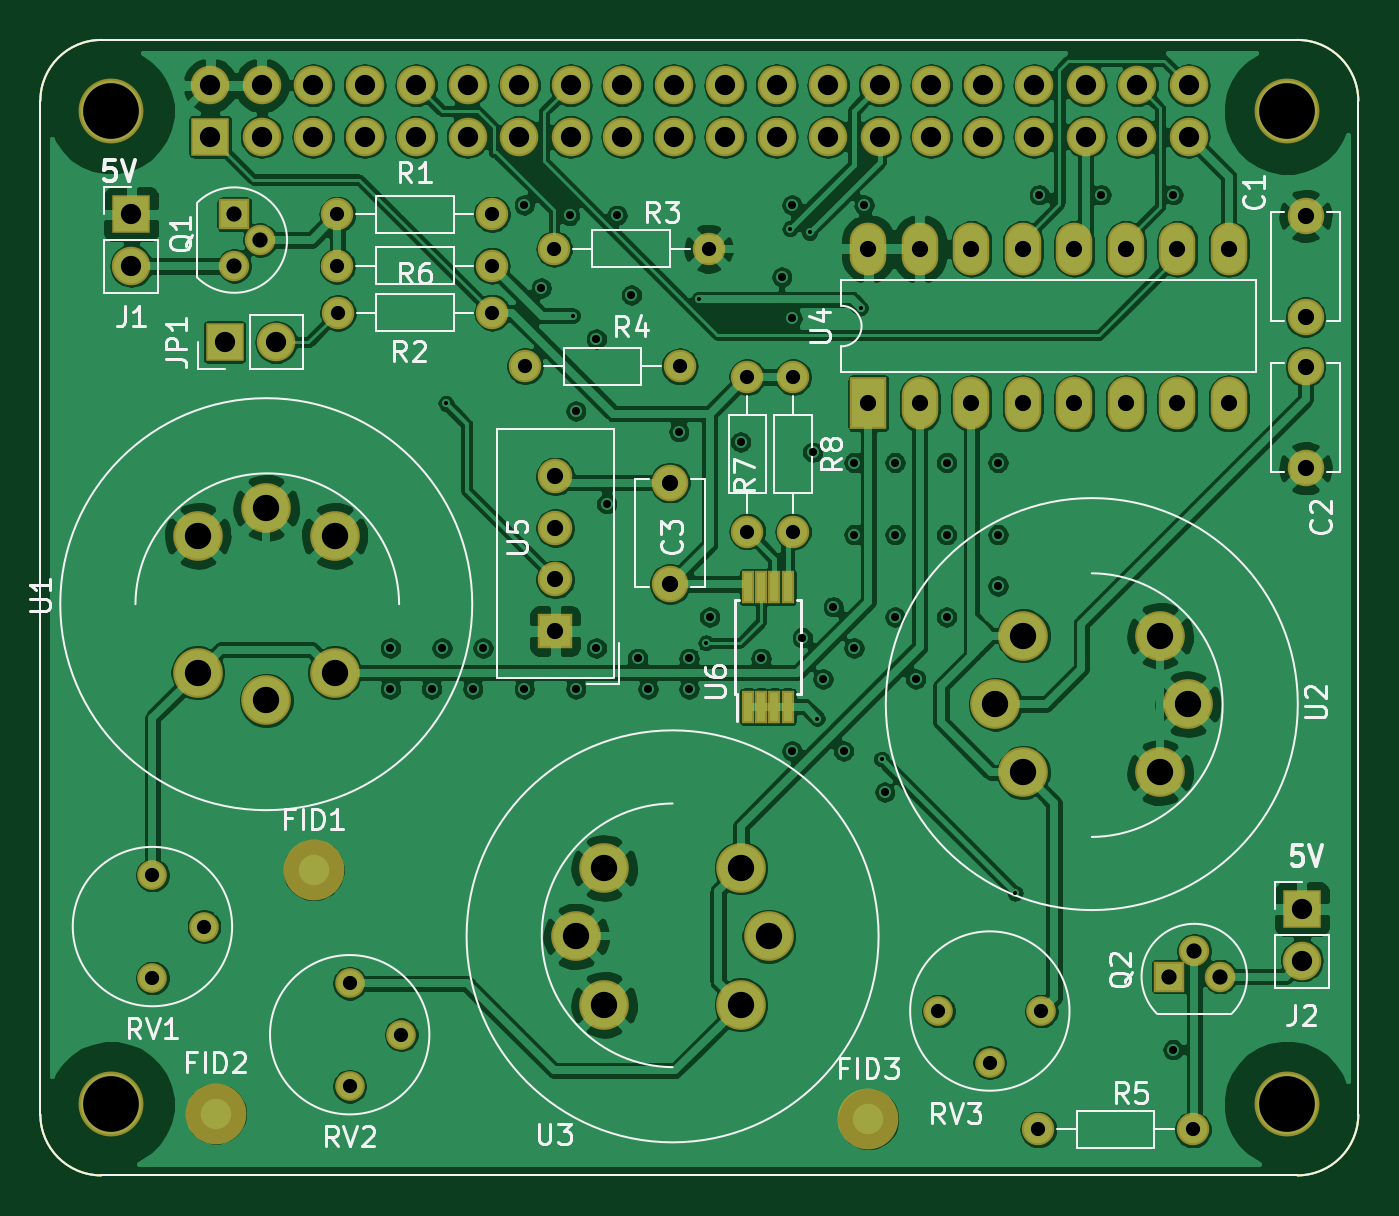
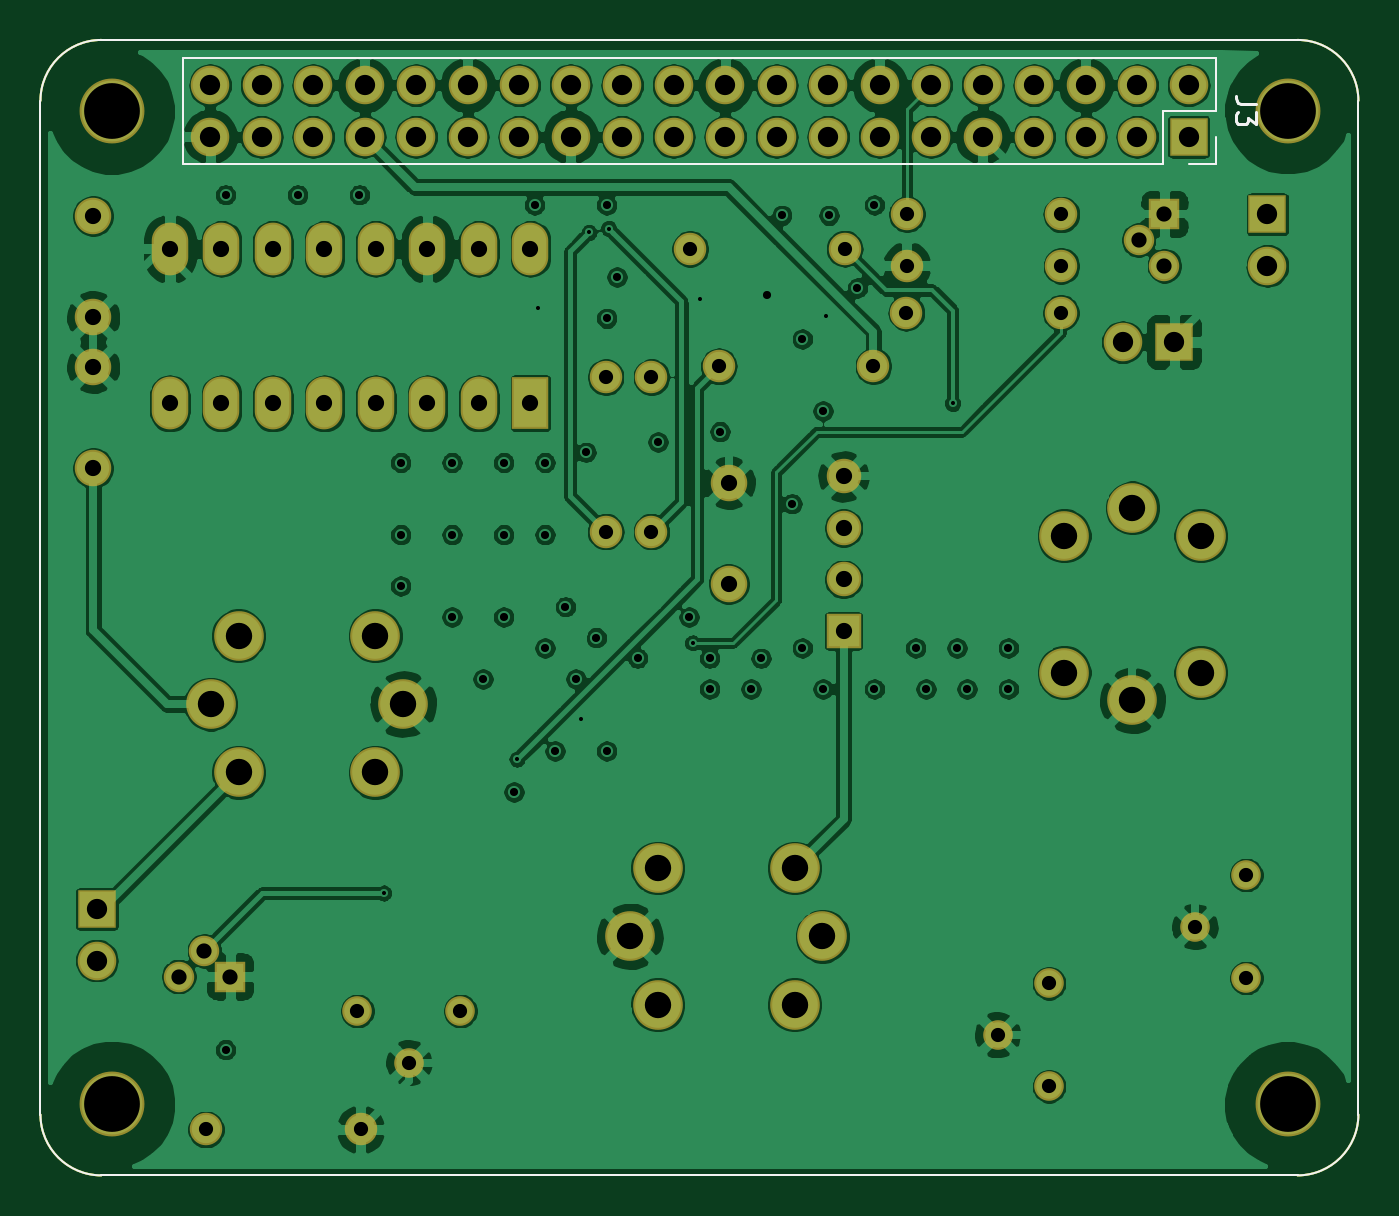
Circuit board: 12 layer files. Board 65.0 x 56.0 mm.
- bottom_copper: RPI_HAT_sensors-B_Cu.gbr (334003 bytes)
- bottom_mask: RPI_HAT_sensors-B_Mask.gbr (4635 bytes)
- bottom_silk: RPI_HAT_sensors-B_SilkS.gbr (1935 bytes)
- outline: RPI_HAT_sensors-Edge_Cuts.gbr (985 bytes)
- top_copper: RPI_HAT_sensors-F_Cu.gbr (353850 bytes)
- top_mask: RPI_HAT_sensors-F_Mask.gbr (4978 bytes)
- paste: RPI_HAT_sensors-F_Paste.gbr (1251 bytes)
- top_silk: RPI_HAT_sensors-F_SilkS.gbr (27756 bytes)
- inner_copper: RPI_HAT_sensors-In1_Cu.gbr (6253 bytes)
- inner_copper: RPI_HAT_sensors-In2_Cu.gbr (292765 bytes)
- drill: RPI_HAT_sensors-NPTH.drl (346 bytes)
- drill: RPI_HAT_sensors-PTH.drl (3319 bytes)

=== bottom_copper: RPI_HAT_sensors-B_Cu.gbr (334003 bytes, source omitted) ===
=== bottom_mask: RPI_HAT_sensors-B_Mask.gbr ===
G04 #@! TF.GenerationSoftware,KiCad,Pcbnew,(5.1.0)-1*
G04 #@! TF.CreationDate,2021-12-23T12:13:41+02:00*
G04 #@! TF.ProjectId,RPI_HAT_sensors,5250495f-4841-4545-9f73-656e736f7273,rev?*
G04 #@! TF.SameCoordinates,Original*
G04 #@! TF.FileFunction,Soldermask,Bot*
G04 #@! TF.FilePolarity,Negative*
%FSLAX46Y46*%
G04 Gerber Fmt 4.6, Leading zero omitted, Abs format (unit mm)*
G04 Created by KiCad (PCBNEW (5.1.0)-1) date 2021-12-23 12:13:41*
%MOMM*%
%LPD*%
G04 APERTURE LIST*
%ADD10C,0.100000*%
%ADD11R,1.900000X1.900000*%
%ADD12O,1.900000X1.900000*%
%ADD13C,1.500000*%
%ADD14R,1.500000X1.500000*%
%ADD15O,1.600000X1.600000*%
%ADD16C,1.600000*%
%ADD17C,2.450000*%
%ADD18C,3.200000*%
%ADD19R,1.800000X2.600000*%
%ADD20O,1.800000X2.600000*%
%ADD21C,1.460000*%
%ADD22R,1.700000X1.700000*%
%ADD23C,1.700000*%
%ADD24C,1.800000*%
G04 APERTURE END LIST*
D10*
X78546356Y-63817611D02*
X78546356Y-113817611D01*
X78546356Y-63817611D02*
G75*
G02X81546356Y-60817611I3000000J0D01*
G01*
X140546356Y-60817611D02*
X81546356Y-60817611D01*
X140546356Y-60817611D02*
G75*
G02X143546356Y-63817611I0J-3000000D01*
G01*
X143546356Y-113817611D02*
X143546356Y-63817611D01*
X81546356Y-116817611D02*
G75*
G02X78546356Y-113817611I0J3000000D01*
G01*
X81546356Y-116817611D02*
X140546356Y-116817611D01*
X143546351Y-113822847D02*
G75*
G02X140546356Y-116817611I-2999995J5236D01*
G01*
D11*
X83032600Y-69418200D03*
D12*
X83032600Y-71958200D03*
D13*
X89382600Y-70688200D03*
X88112600Y-71958200D03*
D14*
X88112600Y-69418200D03*
D15*
X93192600Y-69418200D03*
D16*
X100812600Y-69418200D03*
X93192600Y-71958200D03*
D15*
X100812600Y-71958200D03*
D17*
X113100500Y-108401500D03*
X106355500Y-108401500D03*
X104978000Y-105029000D03*
X106355500Y-101656500D03*
X113100500Y-101656500D03*
X114478000Y-105029000D03*
D11*
X86920000Y-65590000D03*
D12*
X86920000Y-63050000D03*
X89460000Y-65590000D03*
X89460000Y-63050000D03*
X92000000Y-65590000D03*
X92000000Y-63050000D03*
X94540000Y-65590000D03*
X94540000Y-63050000D03*
X97080000Y-65590000D03*
X97080000Y-63050000D03*
X99620000Y-65590000D03*
X99620000Y-63050000D03*
X102160000Y-65590000D03*
X102160000Y-63050000D03*
X104700000Y-65590000D03*
X104700000Y-63050000D03*
X107240000Y-65590000D03*
X107240000Y-63050000D03*
X109780000Y-65590000D03*
X109780000Y-63050000D03*
X112320000Y-65590000D03*
X112320000Y-63050000D03*
X114860000Y-65590000D03*
X114860000Y-63050000D03*
X117400000Y-65590000D03*
X117400000Y-63050000D03*
X119940000Y-65590000D03*
X119940000Y-63050000D03*
X122480000Y-65590000D03*
X122480000Y-63050000D03*
X125020000Y-65590000D03*
X125020000Y-63050000D03*
X127560000Y-65590000D03*
X127560000Y-63050000D03*
X130100000Y-65590000D03*
X130100000Y-63050000D03*
X132640000Y-65590000D03*
X132640000Y-63050000D03*
X135180000Y-65590000D03*
X135180000Y-63050000D03*
D18*
X82040000Y-64310000D03*
X140040000Y-64330000D03*
X82040000Y-113320000D03*
X140030000Y-113310000D03*
D17*
X86314900Y-92018500D03*
X86314900Y-85273500D03*
X89687400Y-83896000D03*
X93059900Y-85273500D03*
X93059900Y-92018500D03*
X89687400Y-93396000D03*
X125653600Y-93573600D03*
X127031100Y-96946100D03*
X133776100Y-96946100D03*
X135153600Y-93573600D03*
X133776100Y-90201100D03*
X127031100Y-90201100D03*
D19*
X119380000Y-78740000D03*
D20*
X137160000Y-71120000D03*
X121920000Y-78740000D03*
X134620000Y-71120000D03*
X124460000Y-78740000D03*
X132080000Y-71120000D03*
X127000000Y-78740000D03*
X129540000Y-71120000D03*
X129540000Y-78740000D03*
X127000000Y-71120000D03*
X132080000Y-78740000D03*
X124460000Y-71120000D03*
X134620000Y-78740000D03*
X121920000Y-71120000D03*
X137160000Y-78740000D03*
X119380000Y-71120000D03*
D21*
X84074000Y-107086400D03*
X86614000Y-104546400D03*
X84074000Y-102006400D03*
X93802200Y-107340400D03*
X96342200Y-109880400D03*
X93802200Y-112420400D03*
X122834400Y-108712000D03*
X125374400Y-111252000D03*
X127914400Y-108712000D03*
D16*
X111506000Y-71120000D03*
D15*
X103886000Y-71120000D03*
D22*
X103936800Y-89966800D03*
D23*
X103936800Y-87426800D03*
X103936800Y-84886800D03*
X103936800Y-82346800D03*
D24*
X140944600Y-69494400D03*
X140944600Y-74494400D03*
X140944600Y-76940400D03*
X140944600Y-81940400D03*
D11*
X140766800Y-103682800D03*
D12*
X140766800Y-106222800D03*
D13*
X135458200Y-105740200D03*
X136728200Y-107010200D03*
D14*
X134188200Y-107010200D03*
D16*
X102463600Y-76911200D03*
D15*
X110083600Y-76911200D03*
X127762000Y-114554000D03*
D16*
X135382000Y-114554000D03*
D24*
X109601000Y-82651600D03*
X109601000Y-87651600D03*
D11*
X87630000Y-75717400D03*
D12*
X90170000Y-75717400D03*
D16*
X93218000Y-74269600D03*
D15*
X100838000Y-74269600D03*
X113411000Y-85064600D03*
D16*
X113411000Y-77444600D03*
X115671600Y-77444600D03*
D15*
X115671600Y-85064600D03*
M02*

=== bottom_silk: RPI_HAT_sensors-B_SilkS.gbr ===
G04 #@! TF.GenerationSoftware,KiCad,Pcbnew,(5.1.0)-1*
G04 #@! TF.CreationDate,2021-12-23T12:13:41+02:00*
G04 #@! TF.ProjectId,RPI_HAT_sensors,5250495f-4841-4545-9f73-656e736f7273,rev?*
G04 #@! TF.SameCoordinates,Original*
G04 #@! TF.FileFunction,Legend,Bot*
G04 #@! TF.FilePolarity,Positive*
%FSLAX46Y46*%
G04 Gerber Fmt 4.6, Leading zero omitted, Abs format (unit mm)*
G04 Created by KiCad (PCBNEW (5.1.0)-1) date 2021-12-23 12:13:41*
%MOMM*%
%LPD*%
G04 APERTURE LIST*
%ADD10C,0.100000*%
%ADD11C,0.120000*%
%ADD12C,0.150000*%
G04 APERTURE END LIST*
D10*
X78546356Y-63817611D02*
X78546356Y-113817611D01*
X78546356Y-63817611D02*
G75*
G02X81546356Y-60817611I3000000J0D01*
G01*
X140546356Y-60817611D02*
X81546356Y-60817611D01*
X140546356Y-60817611D02*
G75*
G02X143546356Y-63817611I0J-3000000D01*
G01*
X143546356Y-113817611D02*
X143546356Y-63817611D01*
X81546356Y-116817611D02*
G75*
G02X78546356Y-113817611I0J3000000D01*
G01*
X81546356Y-116817611D02*
X140546356Y-116817611D01*
X143546351Y-113822847D02*
G75*
G02X140546356Y-116817611I-2999995J5236D01*
G01*
D11*
X85590000Y-61720000D02*
X85590000Y-64320000D01*
X85590000Y-61720000D02*
X136510000Y-61720000D01*
X136510000Y-61720000D02*
X136510000Y-66920000D01*
X88190000Y-66920000D02*
X136510000Y-66920000D01*
X88190000Y-64320000D02*
X88190000Y-66920000D01*
X85590000Y-64320000D02*
X88190000Y-64320000D01*
X85590000Y-66920000D02*
X86920000Y-66920000D01*
X85590000Y-65590000D02*
X85590000Y-66920000D01*
D12*
X83602380Y-63986666D02*
X84316666Y-63986666D01*
X84459523Y-63939047D01*
X84554761Y-63843809D01*
X84602380Y-63700952D01*
X84602380Y-63605714D01*
X83602380Y-64367619D02*
X83602380Y-64986666D01*
X83983333Y-64653333D01*
X83983333Y-64796190D01*
X84030952Y-64891428D01*
X84078571Y-64939047D01*
X84173809Y-64986666D01*
X84411904Y-64986666D01*
X84507142Y-64939047D01*
X84554761Y-64891428D01*
X84602380Y-64796190D01*
X84602380Y-64510476D01*
X84554761Y-64415238D01*
X84507142Y-64367619D01*
M02*

=== outline: RPI_HAT_sensors-Edge_Cuts.gbr ===
G04 #@! TF.GenerationSoftware,KiCad,Pcbnew,(5.1.0)-1*
G04 #@! TF.CreationDate,2021-12-23T12:13:41+02:00*
G04 #@! TF.ProjectId,RPI_HAT_sensors,5250495f-4841-4545-9f73-656e736f7273,rev?*
G04 #@! TF.SameCoordinates,Original*
G04 #@! TF.FileFunction,Profile,NP*
%FSLAX46Y46*%
G04 Gerber Fmt 4.6, Leading zero omitted, Abs format (unit mm)*
G04 Created by KiCad (PCBNEW (5.1.0)-1) date 2021-12-23 12:13:41*
%MOMM*%
%LPD*%
G04 APERTURE LIST*
%ADD10C,0.100000*%
G04 APERTURE END LIST*
D10*
X78546356Y-63817611D02*
X78546356Y-113817611D01*
X78546356Y-63817611D02*
G75*
G02X81546356Y-60817611I3000000J0D01*
G01*
X140546356Y-60817611D02*
X81546356Y-60817611D01*
X140546356Y-60817611D02*
G75*
G02X143546356Y-63817611I0J-3000000D01*
G01*
X143546356Y-113817611D02*
X143546356Y-63817611D01*
X81546356Y-116817611D02*
G75*
G02X78546356Y-113817611I0J3000000D01*
G01*
X81546356Y-116817611D02*
X140546356Y-116817611D01*
X143546351Y-113822847D02*
G75*
G02X140546356Y-116817611I-2999995J5236D01*
G01*
M02*

=== top_copper: RPI_HAT_sensors-F_Cu.gbr (353850 bytes, source omitted) ===
=== top_mask: RPI_HAT_sensors-F_Mask.gbr (4978 bytes, source omitted) ===
=== paste: RPI_HAT_sensors-F_Paste.gbr ===
G04 #@! TF.GenerationSoftware,KiCad,Pcbnew,(5.1.0)-1*
G04 #@! TF.CreationDate,2021-12-23T12:13:41+02:00*
G04 #@! TF.ProjectId,RPI_HAT_sensors,5250495f-4841-4545-9f73-656e736f7273,rev?*
G04 #@! TF.SameCoordinates,Original*
G04 #@! TF.FileFunction,Paste,Top*
G04 #@! TF.FilePolarity,Positive*
%FSLAX46Y46*%
G04 Gerber Fmt 4.6, Leading zero omitted, Abs format (unit mm)*
G04 Created by KiCad (PCBNEW (5.1.0)-1) date 2021-12-23 12:13:41*
%MOMM*%
%LPD*%
G04 APERTURE LIST*
%ADD10C,0.100000*%
%ADD11R,0.450000X1.450000*%
G04 APERTURE END LIST*
D10*
X78546356Y-63817611D02*
X78546356Y-113817611D01*
X78546356Y-63817611D02*
G75*
G02X81546356Y-60817611I3000000J0D01*
G01*
X140546356Y-60817611D02*
X81546356Y-60817611D01*
X140546356Y-60817611D02*
G75*
G02X143546356Y-63817611I0J-3000000D01*
G01*
X143546356Y-113817611D02*
X143546356Y-63817611D01*
X81546356Y-116817611D02*
G75*
G02X78546356Y-113817611I0J3000000D01*
G01*
X81546356Y-116817611D02*
X140546356Y-116817611D01*
X143546351Y-113822847D02*
G75*
G02X140546356Y-116817611I-2999995J5236D01*
G01*
D11*
X113452000Y-93704200D03*
X114102000Y-93704200D03*
X114752000Y-93704200D03*
X115402000Y-93704200D03*
X115402000Y-87804200D03*
X114752000Y-87804200D03*
X114102000Y-87804200D03*
X113452000Y-87804200D03*
M02*

=== top_silk: RPI_HAT_sensors-F_SilkS.gbr (27756 bytes, source omitted) ===
=== inner_copper: RPI_HAT_sensors-In1_Cu.gbr (6253 bytes, source omitted) ===
=== inner_copper: RPI_HAT_sensors-In2_Cu.gbr (292765 bytes, source omitted) ===
=== drill: RPI_HAT_sensors-NPTH.drl ===
M48
; DRILL file {KiCad (5.1.0)-1} date 23-Dec-21 12:13:55
; FORMAT={-:-/ absolute / metric / decimal}
; #@! TF.CreationDate,2021-12-23T12:13:55+02:00
; #@! TF.GenerationSoftware,Kicad,Pcbnew,(5.1.0)-1
; #@! TF.FileFunction,NonPlated,1,4,NPTH
FMAT,2
METRIC
T1C2.750
%
G90
G05
T1
X140.03Y-113.31
X82.04Y-113.32
X140.04Y-64.33
X82.04Y-64.31
T0
M30

=== drill: RPI_HAT_sensors-PTH.drl ===
M48
; DRILL file {KiCad (5.1.0)-1} date 23-Dec-21 12:13:55
; FORMAT={-:-/ absolute / metric / decimal}
; #@! TF.CreationDate,2021-12-23T12:13:55+02:00
; #@! TF.GenerationSoftware,Kicad,Pcbnew,(5.1.0)-1
; #@! TF.FileFunction,Plated,1,4,PTH
FMAT,2
METRIC
T1C0.200
T2C0.400
T3C0.700
T4C0.750
T5C0.800
T6C1.000
T7C1.300
%
G90
G05
T1
X98.552Y-78.74
X104.8Y-74.422
X111.023Y-73.609
X111.379Y-90.551
X115.519Y-70.129
X116.484Y-70.307
X116.865Y-94.285
X118.999Y-74.041
X120.04Y-96.291
X126.619Y-102.895
T2
X95.809Y-90.805
X95.809Y-92.837
X97.841Y-92.837
X98.349Y-90.805
X99.873Y-92.837
X100.381Y-90.805
X102.413Y-68.961
X102.413Y-92.837
X103.251Y-73.05
X104.648Y-69.469
X104.953Y-79.121
X104.953Y-92.837
X105.969Y-75.565
X105.969Y-90.805
X106.477Y-83.693
X106.985Y-69.469
X107.696Y-73.406
X108.001Y-91.313
X108.509Y-92.837
X110.033Y-80.137
X110.541Y-91.313
X110.541Y-92.837
X111.557Y-89.281
X113.081Y-80.645
X114.097Y-91.313
X115.113Y-72.517
X115.621Y-68.961
X115.621Y-74.549
X115.621Y-95.885
X116.129Y-90.297
X116.637Y-81.153
X117.145Y-92.329
X117.653Y-88.773
X118.161Y-95.885
X118.669Y-81.661
X118.669Y-85.217
X118.669Y-90.805
X119.177Y-68.961
X120.193Y-97.917
X120.701Y-81.661
X120.701Y-85.217
X120.701Y-89.281
X121.717Y-92.329
X123.241Y-81.661
X123.241Y-85.217
X123.241Y-89.281
X125.781Y-81.661
X125.781Y-85.217
X125.781Y-87.757
X127.813Y-68.453
X130.861Y-68.453
X134.417Y-68.453
X134.417Y-110.617
T3
X93.218Y-74.27
X100.838Y-74.27
X93.193Y-71.958
X100.813Y-71.958
X113.411Y-77.445
X113.411Y-85.065
X127.762Y-114.554
X135.382Y-114.554
X84.074Y-102.006
X84.074Y-107.086
X86.614Y-104.546
X115.672Y-77.445
X115.672Y-85.065
X93.802Y-107.34
X93.802Y-112.42
X96.342Y-109.88
X102.464Y-76.911
X110.084Y-76.911
X122.834Y-108.712
X125.374Y-111.252
X127.914Y-108.712
X93.193Y-69.418
X100.813Y-69.418
X103.886Y-71.12
X111.506Y-71.12
T4
X134.188Y-107.01
X135.458Y-105.74
X136.728Y-107.01
X88.113Y-69.418
X88.113Y-71.958
X89.383Y-70.688
T5
X140.945Y-76.94
X140.945Y-81.94
X103.937Y-82.347
X103.937Y-84.887
X103.937Y-87.427
X103.937Y-89.967
X109.601Y-82.652
X109.601Y-87.652
X119.38Y-71.12
X119.38Y-78.74
X121.92Y-71.12
X121.92Y-78.74
X124.46Y-71.12
X124.46Y-78.74
X127.0Y-71.12
X127.0Y-78.74
X129.54Y-71.12
X129.54Y-78.74
X132.08Y-71.12
X132.08Y-78.74
X134.62Y-71.12
X134.62Y-78.74
X137.16Y-71.12
X137.16Y-78.74
X140.945Y-69.494
X140.945Y-74.494
T6
X140.767Y-103.683
X140.767Y-106.223
X83.033Y-69.418
X83.033Y-71.958
X87.63Y-75.717
X90.17Y-75.717
X86.92Y-63.05
X86.92Y-65.59
X89.46Y-63.05
X89.46Y-65.59
X92.0Y-63.05
X92.0Y-65.59
X94.54Y-63.05
X94.54Y-65.59
X97.08Y-63.05
X97.08Y-65.59
X99.62Y-63.05
X99.62Y-65.59
X102.16Y-63.05
X102.16Y-65.59
X104.7Y-63.05
X104.7Y-65.59
X107.24Y-63.05
X107.24Y-65.59
X109.78Y-63.05
X109.78Y-65.59
X112.32Y-63.05
X112.32Y-65.59
X114.86Y-63.05
X114.86Y-65.59
X117.4Y-63.05
X117.4Y-65.59
X119.94Y-63.05
X119.94Y-65.59
X122.48Y-63.05
X122.48Y-65.59
X125.02Y-63.05
X125.02Y-65.59
X127.56Y-63.05
X127.56Y-65.59
X130.1Y-63.05
X130.1Y-65.59
X132.64Y-63.05
X132.64Y-65.59
X135.18Y-63.05
X135.18Y-65.59
T7
X86.315Y-85.273
X86.315Y-92.018
X89.687Y-83.896
X89.687Y-93.396
X93.06Y-85.273
X93.06Y-92.018
X104.978Y-105.029
X106.355Y-101.656
X106.355Y-108.401
X113.1Y-101.656
X113.1Y-108.401
X114.478Y-105.029
X125.654Y-93.574
X127.031Y-90.201
X127.031Y-96.946
X133.776Y-90.201
X133.776Y-96.946
X135.154Y-93.574
T0
M30
